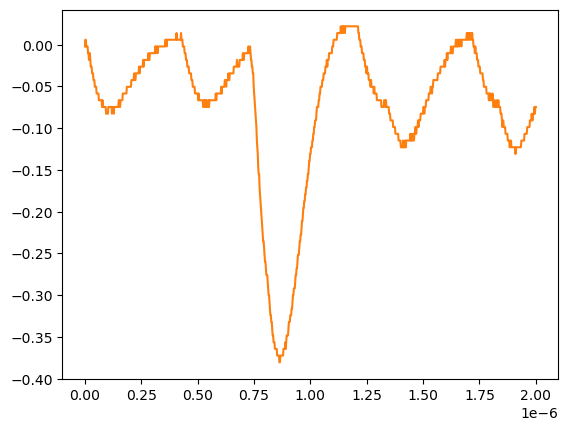

The file beside this chart, header and first rows:
# KEYSIGHT TECHNOLOGIES, MSO-X 3024T, MY58262555, 07.30.2019051434
# time, 1
# 2024-07-24 15:41:47.294281
0.000000000000000000e+00, -2.311559999999999830e-03
2.002002002002001797e-09, 5.728630000000000180e-03
4.004004004004003593e-09, 5.728630000000000180e-03
6.006006006006005804e-09, -2.311559999999999830e-03
8.008008008008007187e-09, -2.311559999999999830e-03
1.001001001001000857e-08, -2.311559999999999830e-03
1.201201201201201161e-08, -2.311559999999999830e-03
1.401401401401401299e-08, -1.035179999999999954e-02
1.601601601601601437e-08, -1.035179999999999954e-02
1.801801801801801741e-08, -1.839199999999999863e-02
2.002002002002001714e-08, -1.035179999999999954e-02
2.202202202202202018e-08, -1.035179999999999954e-02
2.402402402402402322e-08, -1.839199999999999863e-02
2.602602602602602294e-08, -2.643219999999999945e-02
2.802802802802802598e-08, -2.643219999999999945e-02
3.003003003003002571e-08, -2.643219999999999945e-02
3.203203203203202875e-08, -3.447240000000000026e-02
3.403403403403403179e-08, -3.447240000000000026e-02
3.603603603603603482e-08, -3.447240000000000026e-02
3.803803803803803124e-08, -4.251259999999999761e-02
4.004004004004003428e-08, -4.251259999999999761e-02
4.204204204204203732e-08, -4.251259999999999761e-02
4.404404404404404036e-08, -5.055280000000000190e-02
4.604604604604604339e-08, -5.055280000000000190e-02
4.804804804804804643e-08, -5.055280000000000190e-02
5.005005005005004285e-08, -5.055280000000000190e-02
5.205205205205204589e-08, -5.859299999999999925e-02
5.405405405405404893e-08, -5.859299999999999925e-02
5.605605605605605196e-08, -5.859299999999999925e-02
5.805805805805805500e-08, -5.859299999999999925e-02
6.006006006006005142e-08, -5.859299999999999925e-02
6.206206206206205446e-08, -6.663320000000000354e-02
6.406406406406405750e-08, -6.663320000000000354e-02
6.606606606606606053e-08, -6.663320000000000354e-02
6.806806806806806357e-08, -6.663320000000000354e-02
7.007007007007006661e-08, -6.663320000000000354e-02
7.207207207207206965e-08, -6.663320000000000354e-02
7.407407407407407268e-08, -6.663320000000000354e-02
7.607607607607606249e-08, -7.467340000000000089e-02
7.807807807807806552e-08, -6.663320000000000354e-02
8.008008008008006856e-08, -7.467340000000000089e-02
8.208208208208207160e-08, -7.467340000000000089e-02
8.408408408408407464e-08, -7.467340000000000089e-02
8.608608608608607767e-08, -7.467340000000000089e-02
8.808808808808808071e-08, -7.467340000000000089e-02
9.009009009009008375e-08, -7.467340000000000089e-02
9.209209209209208679e-08, -7.467340000000000089e-02
9.409409409409408982e-08, -8.271359999999999824e-02
9.609609609609609286e-08, -8.271359999999999824e-02
9.809809809809808266e-08, -8.271359999999999824e-02
1.001001001001000857e-07, -8.271359999999999824e-02
1.021021021021020887e-07, -8.271359999999999824e-02
1.041041041041040918e-07, -7.467340000000000089e-02
1.061061061061060948e-07, -7.467340000000000089e-02
1.081081081081080979e-07, -7.467340000000000089e-02
1.101101101101101009e-07, -7.467340000000000089e-02
1.121121121121121039e-07, -7.467340000000000089e-02
1.141141141141141070e-07, -7.467340000000000089e-02
... 942 more rows
